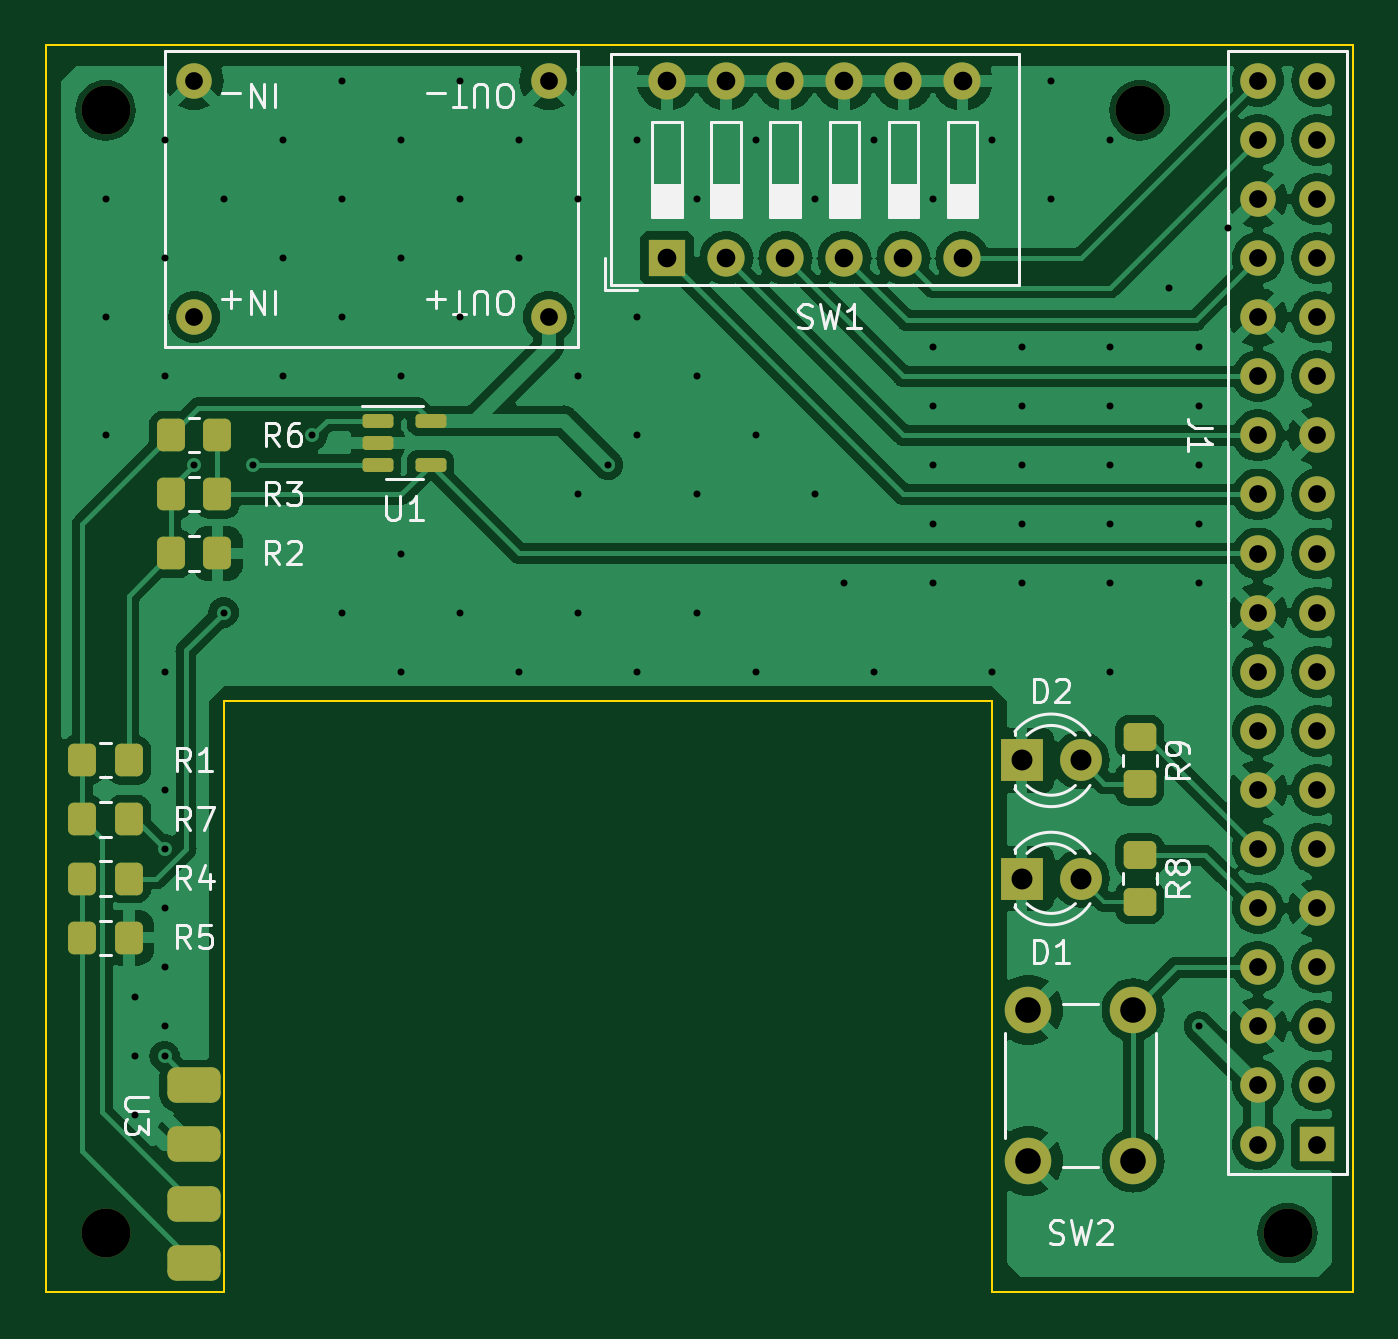
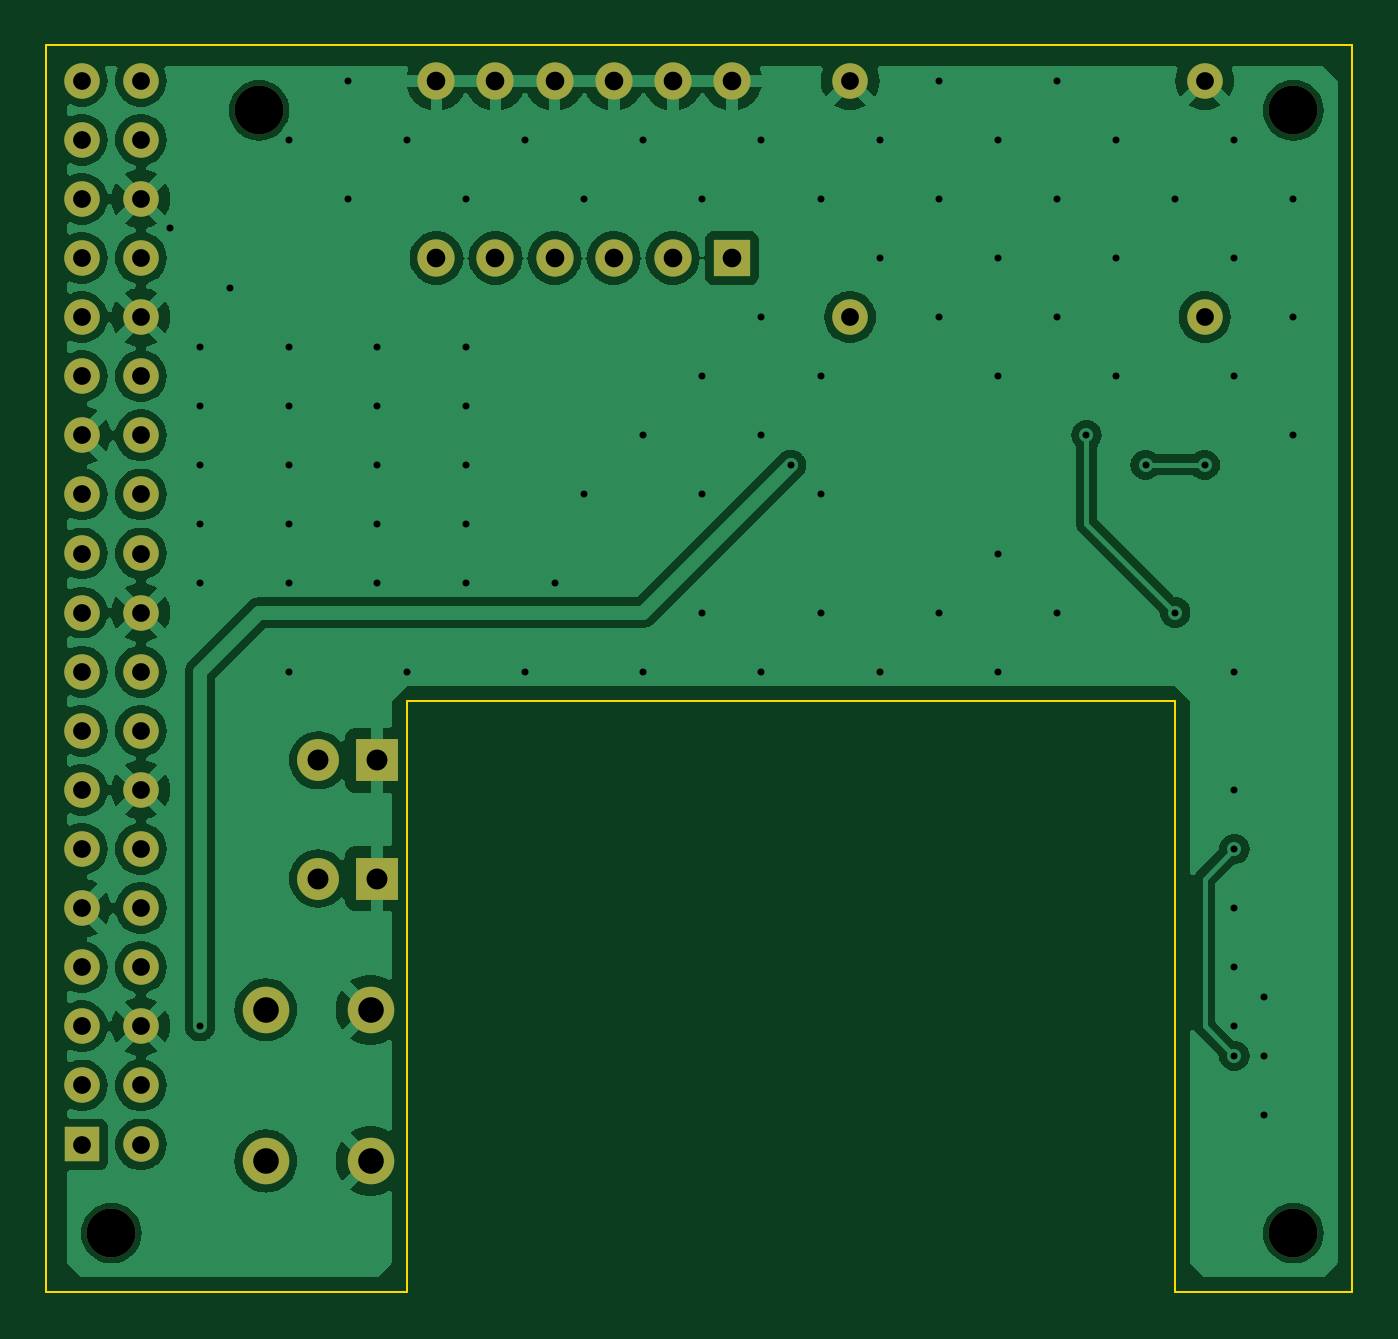
Circuit board: 11 layer files. Board 56.1 x 53.6 mm.
- bottom_copper: yashica8-CuBottom.gbr (102112 bytes)
- top_copper: yashica8-CuTop.gbr (126227 bytes)
- outline: yashica8-EdgeCuts.gbr (899 bytes)
- bottom_mask: yashica8-MaskBottom.gbr (2442 bytes)
- top_mask: yashica8-MaskTop.gbr (4400 bytes)
- drill: yashica8-NPTH.drl (394 bytes)
- drill: yashica8-PTH.drl (2894 bytes)
- paste: yashica8-PasteBottom.gbr (453 bytes)
- paste: yashica8-PasteTop.gbr (2396 bytes)
- bottom_silk: yashica8-SilkBottom.gbr (2452 bytes)
- top_silk: yashica8-SilkTop.gbr (31301 bytes)

=== bottom_copper: yashica8-CuBottom.gbr (102112 bytes, source omitted) ===
=== top_copper: yashica8-CuTop.gbr (126227 bytes, source omitted) ===
=== outline: yashica8-EdgeCuts.gbr ===
%TF.GenerationSoftware,KiCad,Pcbnew,7.0.10*%
%TF.CreationDate,2024-05-08T17:26:41+09:00*%
%TF.ProjectId,yashica8,79617368-6963-4613-982e-6b696361645f,rev?*%
%TF.SameCoordinates,Original*%
%TF.FileFunction,Profile,NP*%
%FSLAX46Y46*%
G04 Gerber Fmt 4.6, Leading zero omitted, Abs format (unit mm)*
G04 Created by KiCad (PCBNEW 7.0.10) date 2024-05-08 17:26:41*
%MOMM*%
%LPD*%
G01*
G04 APERTURE LIST*
%TA.AperFunction,Profile*%
%ADD10C,0.100000*%
%TD*%
G04 APERTURE END LIST*
D10*
X22240000Y27130000D02*
X-10780000Y27130000D01*
X37734000Y1730000D02*
X22240000Y1730000D01*
X-10780000Y27130000D02*
X-10780000Y1730000D01*
X-18400000Y55070000D02*
X-18400000Y55070000D01*
X-18400000Y1730000D02*
X-18400000Y55324000D01*
X37734000Y55324000D02*
X37734000Y1730000D01*
X-18400000Y55324000D02*
X37734000Y55324000D01*
X-10780000Y1730000D02*
X-18400000Y1730000D01*
X22240000Y1730000D02*
X22240000Y27130000D01*
M02*

=== bottom_mask: yashica8-MaskBottom.gbr ===
%TF.GenerationSoftware,KiCad,Pcbnew,7.0.10*%
%TF.CreationDate,2024-05-08T17:26:41+09:00*%
%TF.ProjectId,yashica8,79617368-6963-4613-982e-6b696361645f,rev?*%
%TF.SameCoordinates,Original*%
%TF.FileFunction,Soldermask,Bot*%
%TF.FilePolarity,Negative*%
%FSLAX46Y46*%
G04 Gerber Fmt 4.6, Leading zero omitted, Abs format (unit mm)*
G04 Created by KiCad (PCBNEW 7.0.10) date 2024-05-08 17:26:41*
%MOMM*%
%LPD*%
G01*
G04 APERTURE LIST*
%ADD10C,2.100000*%
%ADD11R,1.800000X1.800000*%
%ADD12C,1.800000*%
%ADD13C,2.000000*%
%ADD14R,1.524000X1.524000*%
%ADD15C,1.524000*%
%ADD16R,1.600000X1.600000*%
%ADD17O,1.600000X1.600000*%
G04 APERTURE END LIST*
D10*
%TO.C,REF\u002A\u002A*%
X28590000Y52530000D03*
%TD*%
D11*
%TO.C,D2*%
X23510000Y24590000D03*
D12*
X26050000Y24590000D03*
%TD*%
D13*
%TO.C,SW2*%
X23800000Y7370000D03*
X23800000Y13870000D03*
X28300000Y7370000D03*
X28300000Y13870000D03*
%TD*%
D10*
%TO.C,REF\u002A\u002A*%
X-15860000Y52530000D03*
%TD*%
D14*
%TO.C,J1*%
X36210000Y8080000D03*
D15*
X33670000Y8080000D03*
X36210000Y10620000D03*
X33670000Y10620000D03*
X36210000Y13160000D03*
X33670000Y13160000D03*
X36210000Y15700000D03*
X33670000Y15700000D03*
X36210000Y18240000D03*
X33670000Y18240000D03*
X36210000Y20780000D03*
X33670000Y20780000D03*
X36210000Y23320000D03*
X33670000Y23320000D03*
X36210000Y25860000D03*
X33670000Y25860000D03*
X36210000Y28400000D03*
X33670000Y28400000D03*
X36210000Y30940000D03*
X33670000Y30940000D03*
X36210000Y33480000D03*
X33670000Y33480000D03*
X36210000Y36020000D03*
X33670000Y36020000D03*
X36210000Y38560000D03*
X33670000Y38560000D03*
X36210000Y41100000D03*
X33670000Y41100000D03*
X36210000Y43640000D03*
X33670000Y43640000D03*
X36210000Y46180000D03*
X33670000Y46180000D03*
X36210000Y48720000D03*
X33670000Y48720000D03*
X36210000Y51260000D03*
X33670000Y51260000D03*
X36210000Y53800000D03*
X33670000Y53800000D03*
%TD*%
%TO.C,U2*%
X-12050000Y43640000D03*
X-12050000Y53800000D03*
X3190000Y43640000D03*
X3190000Y53800000D03*
%TD*%
D11*
%TO.C,D1*%
X23510000Y19510000D03*
D12*
X26050000Y19510000D03*
%TD*%
D16*
%TO.C,SW1*%
X8270000Y46180000D03*
D17*
X10810000Y46180000D03*
X13350000Y46180000D03*
X15890000Y46180000D03*
X18430000Y46180000D03*
X20970000Y46180000D03*
X20970000Y53800000D03*
X18430000Y53800000D03*
X15890000Y53800000D03*
X13350000Y53800000D03*
X10810000Y53800000D03*
X8270000Y53800000D03*
%TD*%
D10*
%TO.C,REF\u002A\u002A*%
X-15860000Y4270000D03*
%TD*%
%TO.C,REF\u002A\u002A*%
X34940000Y4270000D03*
%TD*%
M02*

=== top_mask: yashica8-MaskTop.gbr ===
%TF.GenerationSoftware,KiCad,Pcbnew,7.0.10*%
%TF.CreationDate,2024-05-08T17:26:41+09:00*%
%TF.ProjectId,yashica8,79617368-6963-4613-982e-6b696361645f,rev?*%
%TF.SameCoordinates,Original*%
%TF.FileFunction,Soldermask,Top*%
%TF.FilePolarity,Negative*%
%FSLAX46Y46*%
G04 Gerber Fmt 4.6, Leading zero omitted, Abs format (unit mm)*
G04 Created by KiCad (PCBNEW 7.0.10) date 2024-05-08 17:26:41*
%MOMM*%
%LPD*%
G01*
G04 APERTURE LIST*
G04 Aperture macros list*
%AMRoundRect*
0 Rectangle with rounded corners*
0 $1 Rounding radius*
0 $2 $3 $4 $5 $6 $7 $8 $9 X,Y pos of 4 corners*
0 Add a 4 corners polygon primitive as box body*
4,1,4,$2,$3,$4,$5,$6,$7,$8,$9,$2,$3,0*
0 Add four circle primitives for the rounded corners*
1,1,$1+$1,$2,$3*
1,1,$1+$1,$4,$5*
1,1,$1+$1,$6,$7*
1,1,$1+$1,$8,$9*
0 Add four rect primitives between the rounded corners*
20,1,$1+$1,$2,$3,$4,$5,0*
20,1,$1+$1,$4,$5,$6,$7,0*
20,1,$1+$1,$6,$7,$8,$9,0*
20,1,$1+$1,$8,$9,$2,$3,0*%
G04 Aperture macros list end*
%ADD10C,2.100000*%
%ADD11R,1.800000X1.800000*%
%ADD12C,1.800000*%
%ADD13C,2.000000*%
%ADD14RoundRect,0.250000X-0.350000X-0.450000X0.350000X-0.450000X0.350000X0.450000X-0.350000X0.450000X0*%
%ADD15RoundRect,0.150000X-0.512500X-0.150000X0.512500X-0.150000X0.512500X0.150000X-0.512500X0.150000X0*%
%ADD16R,1.524000X1.524000*%
%ADD17C,1.524000*%
%ADD18RoundRect,0.250000X-0.450000X0.350000X-0.450000X-0.350000X0.450000X-0.350000X0.450000X0.350000X0*%
%ADD19R,1.600000X1.600000*%
%ADD20O,1.600000X1.600000*%
%ADD21RoundRect,0.381000X-0.762000X-0.381000X0.762000X-0.381000X0.762000X0.381000X-0.762000X0.381000X0*%
%ADD22RoundRect,0.381000X0.762000X0.381000X-0.762000X0.381000X-0.762000X-0.381000X0.762000X-0.381000X0*%
G04 APERTURE END LIST*
D10*
%TO.C,REF\u002A\u002A*%
X28590000Y52530000D03*
%TD*%
D11*
%TO.C,D2*%
X23510000Y24590000D03*
D12*
X26050000Y24590000D03*
%TD*%
D13*
%TO.C,SW2*%
X23800000Y7370000D03*
X23800000Y13870000D03*
X28300000Y7370000D03*
X28300000Y13870000D03*
%TD*%
D14*
%TO.C,R5*%
X-16860000Y16970000D03*
X-14860000Y16970000D03*
%TD*%
%TO.C,R7*%
X-16860000Y22050000D03*
X-14860000Y22050000D03*
%TD*%
D15*
%TO.C,U1*%
X-4165000Y39190000D03*
X-4165000Y38240000D03*
X-4165000Y37290000D03*
X-1890000Y37290000D03*
X-1890000Y39190000D03*
%TD*%
D10*
%TO.C,REF\u002A\u002A*%
X-15860000Y52530000D03*
%TD*%
D16*
%TO.C,J1*%
X36210000Y8080000D03*
D17*
X33670000Y8080000D03*
X36210000Y10620000D03*
X33670000Y10620000D03*
X36210000Y13160000D03*
X33670000Y13160000D03*
X36210000Y15700000D03*
X33670000Y15700000D03*
X36210000Y18240000D03*
X33670000Y18240000D03*
X36210000Y20780000D03*
X33670000Y20780000D03*
X36210000Y23320000D03*
X33670000Y23320000D03*
X36210000Y25860000D03*
X33670000Y25860000D03*
X36210000Y28400000D03*
X33670000Y28400000D03*
X36210000Y30940000D03*
X33670000Y30940000D03*
X36210000Y33480000D03*
X33670000Y33480000D03*
X36210000Y36020000D03*
X33670000Y36020000D03*
X36210000Y38560000D03*
X33670000Y38560000D03*
X36210000Y41100000D03*
X33670000Y41100000D03*
X36210000Y43640000D03*
X33670000Y43640000D03*
X36210000Y46180000D03*
X33670000Y46180000D03*
X36210000Y48720000D03*
X33670000Y48720000D03*
X36210000Y51260000D03*
X33670000Y51260000D03*
X36210000Y53800000D03*
X33670000Y53800000D03*
%TD*%
D14*
%TO.C,R2*%
X-13050000Y33480000D03*
X-11050000Y33480000D03*
%TD*%
D17*
%TO.C,U2*%
X-12050000Y43640000D03*
X-12050000Y53800000D03*
X3190000Y43640000D03*
X3190000Y53800000D03*
%TD*%
D11*
%TO.C,D1*%
X23510000Y19510000D03*
D12*
X26050000Y19510000D03*
%TD*%
D14*
%TO.C,R1*%
X-16860000Y24590000D03*
X-14860000Y24590000D03*
%TD*%
D18*
%TO.C,R8*%
X28590000Y20510000D03*
X28590000Y18510000D03*
%TD*%
D19*
%TO.C,SW1*%
X8270000Y46180000D03*
D20*
X10810000Y46180000D03*
X13350000Y46180000D03*
X15890000Y46180000D03*
X18430000Y46180000D03*
X20970000Y46180000D03*
X20970000Y53800000D03*
X18430000Y53800000D03*
X15890000Y53800000D03*
X13350000Y53800000D03*
X10810000Y53800000D03*
X8270000Y53800000D03*
%TD*%
D14*
%TO.C,R4*%
X-16860000Y19510000D03*
X-14860000Y19510000D03*
%TD*%
%TO.C,R6*%
X-13050000Y38560000D03*
X-11050000Y38560000D03*
%TD*%
D21*
%TO.C,U3*%
X-12050000Y10620000D03*
X-12050000Y8080000D03*
D22*
X-12050000Y5540000D03*
D21*
X-12050000Y3000000D03*
%TD*%
D10*
%TO.C,REF\u002A\u002A*%
X-15860000Y4270000D03*
%TD*%
D14*
%TO.C,R3*%
X-13050000Y36020000D03*
X-11050000Y36020000D03*
%TD*%
D18*
%TO.C,R9*%
X28590000Y25590000D03*
X28590000Y23590000D03*
%TD*%
D10*
%TO.C,REF\u002A\u002A*%
X34940000Y4270000D03*
%TD*%
M02*

=== drill: yashica8-NPTH.drl ===
M48
; DRILL file {KiCad 7.0.10} date Wed May  8 17:26:41 2024
; FORMAT={-:-/ absolute / inch / decimal}
; #@! TF.CreationDate,2024-05-08T17:26:41+09:00
; #@! TF.GenerationSoftware,Kicad,Pcbnew,7.0.10
; #@! TF.FileFunction,NonPlated,1,2,NPTH
FMAT,2
INCH
; #@! TA.AperFunction,NonPlated,NPTH,ComponentDrill
T1C0.0827
%
G90
G05
T1
X-0.6244Y2.0681
X-0.6244Y0.1681
X1.1256Y2.0681
X1.3756Y0.1681
M30

=== drill: yashica8-PTH.drl ===
M48
; DRILL file {KiCad 7.0.10} date Wed May  8 17:26:41 2024
; FORMAT={-:-/ absolute / inch / decimal}
; #@! TF.CreationDate,2024-05-08T17:26:41+09:00
; #@! TF.GenerationSoftware,Kicad,Pcbnew,7.0.10
; #@! TF.FileFunction,Plated,1,2,PTH
FMAT,2
INCH
; #@! TA.AperFunction,Plated,PTH,ViaDrill
T1C0.0118
; #@! TA.AperFunction,Plated,PTH,ComponentDrill
T2C0.0300
; #@! TA.AperFunction,Plated,PTH,ComponentDrill
T3C0.0315
; #@! TA.AperFunction,Plated,PTH,ComponentDrill
T4C0.0354
; #@! TA.AperFunction,Plated,PTH,ComponentDrill
T5C0.0433
%
G90
G05
T1
X-0.6244Y1.9181
X-0.6244Y1.7181
X-0.6244Y1.5181
X-0.5744Y0.5681
X-0.5744Y0.4681
X-0.5744Y0.3681
X-0.5244Y2.0181
X-0.5244Y1.8181
X-0.5244Y1.6181
X-0.5244Y1.1181
X-0.5244Y0.9181
X-0.5244Y0.8181
X-0.5244Y0.7181
X-0.5244Y0.6181
X-0.5244Y0.5181
X-0.5244Y0.4681
X-0.4744Y1.4681
X-0.4244Y1.9181
X-0.4244Y1.2181
X-0.3744Y1.4681
X-0.3244Y2.0181
X-0.3244Y1.8181
X-0.3244Y1.6181
X-0.2744Y1.5181
X-0.2244Y2.1181
X-0.2244Y1.9181
X-0.2244Y1.7181
X-0.2244Y1.2181
X-0.1244Y2.0181
X-0.1244Y1.8181
X-0.1244Y1.6181
X-0.1244Y1.3181
X-0.1244Y1.1181
X-0.0244Y2.1181
X-0.0244Y1.9181
X-0.0244Y1.7181
X-0.0244Y1.2181
X0.0756Y2.0181
X0.0756Y1.8181
X0.0756Y1.1181
X0.1756Y1.9181
X0.1756Y1.6181
X0.1756Y1.4181
X0.1756Y1.2181
X0.2256Y1.4681
X0.2756Y2.0181
X0.2756Y1.7181
X0.2756Y1.5181
X0.2756Y1.1181
X0.3756Y1.9181
X0.3756Y1.6181
X0.3756Y1.4181
X0.3756Y1.2181
X0.4756Y2.0181
X0.4756Y1.5181
X0.4756Y1.1181
X0.5756Y1.9181
X0.5756Y1.4181
X0.6256Y1.2681
X0.6756Y2.0181
X0.6756Y1.1181
X0.7756Y1.9181
X0.7756Y1.6681
X0.7756Y1.5681
X0.7756Y1.4681
X0.7756Y1.3681
X0.7756Y1.2681
X0.8756Y2.0181
X0.8756Y1.1181
X0.9256Y1.6681
X0.9256Y1.5681
X0.9256Y1.4681
X0.9256Y1.3681
X0.9256Y1.2681
X0.9756Y2.1181
X0.9756Y1.9181
X1.0756Y2.0181
X1.0756Y1.6681
X1.0756Y1.5681
X1.0756Y1.4681
X1.0756Y1.3681
X1.0756Y1.2681
X1.0756Y1.1181
X1.1756Y1.7681
X1.2256Y1.6681
X1.2256Y1.5681
X1.2256Y1.4681
X1.2256Y1.3681
X1.2256Y1.2681
X1.2256Y0.5181
X1.2756Y1.8681
T2
X-0.4744Y2.1181
X-0.4744Y1.7181
X0.1256Y2.1181
X0.1256Y1.7181
X1.3256Y2.1181
X1.3256Y2.0181
X1.3256Y1.9181
X1.3256Y1.8181
X1.3256Y1.7181
X1.3256Y1.6181
X1.3256Y1.5181
X1.3256Y1.4181
X1.3256Y1.3181
X1.3256Y1.2181
X1.3256Y1.1181
X1.3256Y1.0181
X1.3256Y0.9181
X1.3256Y0.8181
X1.3256Y0.7181
X1.3256Y0.6181
X1.3256Y0.5181
X1.3256Y0.4181
X1.3256Y0.3181
X1.4256Y2.1181
X1.4256Y2.0181
X1.4256Y1.9181
X1.4256Y1.8181
X1.4256Y1.7181
X1.4256Y1.6181
X1.4256Y1.5181
X1.4256Y1.4181
X1.4256Y1.3181
X1.4256Y1.2181
X1.4256Y1.1181
X1.4256Y1.0181
X1.4256Y0.9181
X1.4256Y0.8181
X1.4256Y0.7181
X1.4256Y0.6181
X1.4256Y0.5181
X1.4256Y0.4181
X1.4256Y0.3181
T3
X0.3256Y2.1181
X0.3256Y1.8181
X0.4256Y2.1181
X0.4256Y1.8181
X0.5256Y2.1181
X0.5256Y1.8181
X0.6256Y2.1181
X0.6256Y1.8181
X0.7256Y2.1181
X0.7256Y1.8181
X0.8256Y2.1181
X0.8256Y1.8181
T4
X0.9256Y0.9681
X0.9256Y0.7681
X1.0256Y0.9681
X1.0256Y0.7681
T5
X0.937Y0.5461
X0.937Y0.2902
X1.1142Y0.5461
X1.1142Y0.2902
M30

=== paste: yashica8-PasteBottom.gbr ===
%TF.GenerationSoftware,KiCad,Pcbnew,7.0.10*%
%TF.CreationDate,2024-05-08T17:26:41+09:00*%
%TF.ProjectId,yashica8,79617368-6963-4613-982e-6b696361645f,rev?*%
%TF.SameCoordinates,Original*%
%TF.FileFunction,Paste,Bot*%
%TF.FilePolarity,Positive*%
%FSLAX46Y46*%
G04 Gerber Fmt 4.6, Leading zero omitted, Abs format (unit mm)*
G04 Created by KiCad (PCBNEW 7.0.10) date 2024-05-08 17:26:41*
%MOMM*%
%LPD*%
G01*
G04 APERTURE LIST*
G04 APERTURE END LIST*
M02*

=== paste: yashica8-PasteTop.gbr (2396 bytes, source withheld) ===
=== bottom_silk: yashica8-SilkBottom.gbr ===
%TF.GenerationSoftware,KiCad,Pcbnew,7.0.10*%
%TF.CreationDate,2024-05-08T17:26:41+09:00*%
%TF.ProjectId,yashica8,79617368-6963-4613-982e-6b696361645f,rev?*%
%TF.SameCoordinates,Original*%
%TF.FileFunction,Legend,Bot*%
%TF.FilePolarity,Positive*%
%FSLAX46Y46*%
G04 Gerber Fmt 4.6, Leading zero omitted, Abs format (unit mm)*
G04 Created by KiCad (PCBNEW 7.0.10) date 2024-05-08 17:26:41*
%MOMM*%
%LPD*%
G01*
G04 APERTURE LIST*
%ADD10C,2.100000*%
%ADD11R,1.800000X1.800000*%
%ADD12C,1.800000*%
%ADD13C,2.000000*%
%ADD14R,1.524000X1.524000*%
%ADD15C,1.524000*%
%ADD16R,1.600000X1.600000*%
%ADD17O,1.600000X1.600000*%
G04 APERTURE END LIST*
%LPC*%
D10*
%TO.C,REF\u002A\u002A*%
X28590000Y52530000D03*
%TD*%
D11*
%TO.C,D2*%
X23510000Y24590000D03*
D12*
X26050000Y24590000D03*
%TD*%
D13*
%TO.C,SW2*%
X23800000Y7370000D03*
X23800000Y13870000D03*
X28300000Y7370000D03*
X28300000Y13870000D03*
%TD*%
D10*
%TO.C,REF\u002A\u002A*%
X-15860000Y52530000D03*
%TD*%
D14*
%TO.C,J1*%
X36210000Y8080000D03*
D15*
X33670000Y8080000D03*
X36210000Y10620000D03*
X33670000Y10620000D03*
X36210000Y13160000D03*
X33670000Y13160000D03*
X36210000Y15700000D03*
X33670000Y15700000D03*
X36210000Y18240000D03*
X33670000Y18240000D03*
X36210000Y20780000D03*
X33670000Y20780000D03*
X36210000Y23320000D03*
X33670000Y23320000D03*
X36210000Y25860000D03*
X33670000Y25860000D03*
X36210000Y28400000D03*
X33670000Y28400000D03*
X36210000Y30940000D03*
X33670000Y30940000D03*
X36210000Y33480000D03*
X33670000Y33480000D03*
X36210000Y36020000D03*
X33670000Y36020000D03*
X36210000Y38560000D03*
X33670000Y38560000D03*
X36210000Y41100000D03*
X33670000Y41100000D03*
X36210000Y43640000D03*
X33670000Y43640000D03*
X36210000Y46180000D03*
X33670000Y46180000D03*
X36210000Y48720000D03*
X33670000Y48720000D03*
X36210000Y51260000D03*
X33670000Y51260000D03*
X36210000Y53800000D03*
X33670000Y53800000D03*
%TD*%
%TO.C,U2*%
X-12050000Y43640000D03*
X-12050000Y53800000D03*
X3190000Y43640000D03*
X3190000Y53800000D03*
%TD*%
D11*
%TO.C,D1*%
X23510000Y19510000D03*
D12*
X26050000Y19510000D03*
%TD*%
D16*
%TO.C,SW1*%
X8270000Y46180000D03*
D17*
X10810000Y46180000D03*
X13350000Y46180000D03*
X15890000Y46180000D03*
X18430000Y46180000D03*
X20970000Y46180000D03*
X20970000Y53800000D03*
X18430000Y53800000D03*
X15890000Y53800000D03*
X13350000Y53800000D03*
X10810000Y53800000D03*
X8270000Y53800000D03*
%TD*%
D10*
%TO.C,REF\u002A\u002A*%
X-15860000Y4270000D03*
%TD*%
%TO.C,REF\u002A\u002A*%
X34940000Y4270000D03*
%TD*%
%LPD*%
M02*

=== top_silk: yashica8-SilkTop.gbr (31301 bytes, source omitted) ===
